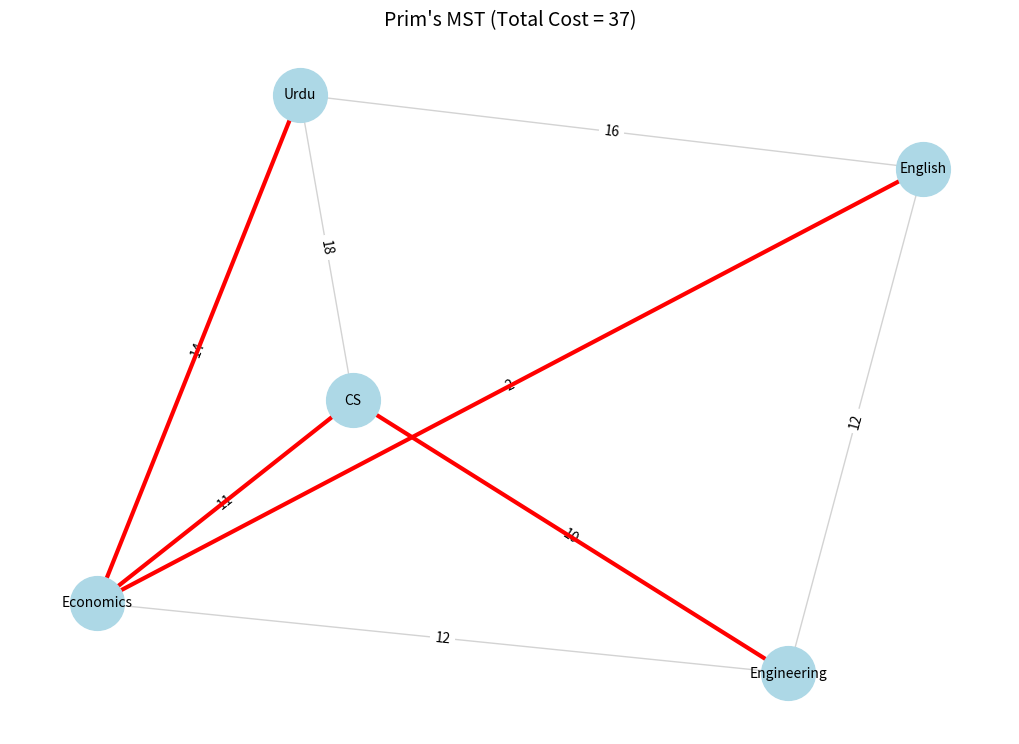
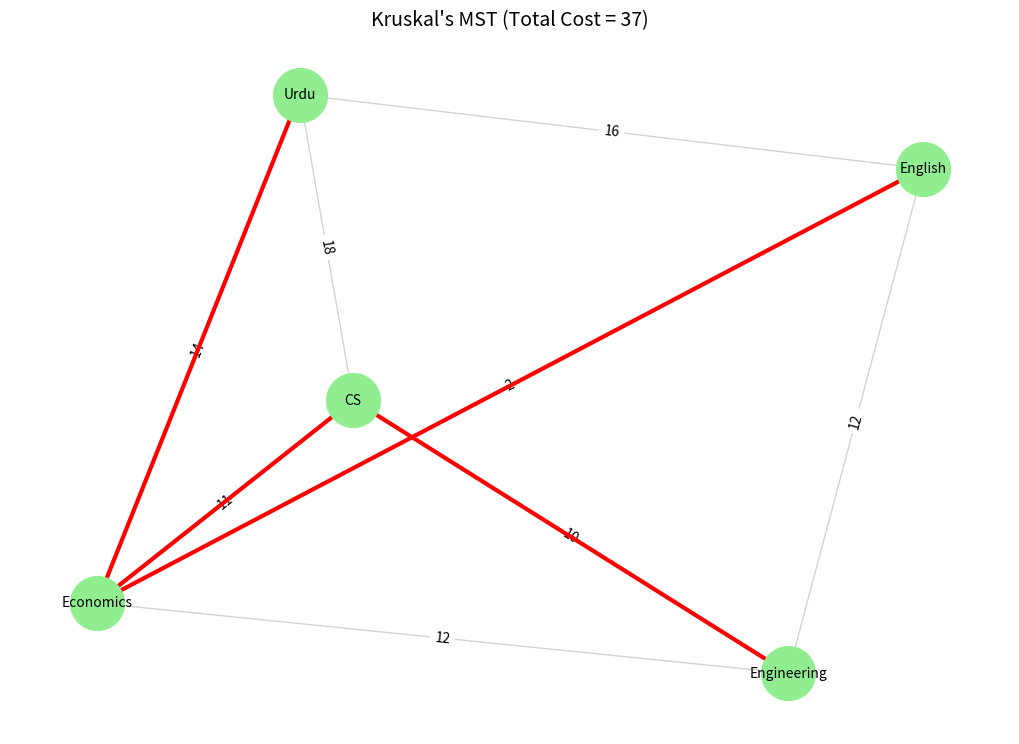

Generate these figures, in order, with matplotlib:
# -*- coding: utf-8 -*-
"""Prims&Kruskal.ipynb

Automatically generated by Colab.

Original file is located at
    https://colab.research.google.com/drive/1xse12XM9C1E90Ldk8yut1jkVbIMx5rbW
"""

import heapq

# Graph represented as an adjacency list
graph = {
    'CS': [('Engineering', 10), ('Economics', 11), ('Urdu', 18)],
    'Engineering': [('CS', 10), ('Economics', 12), ('English', 12)],
    'Economics': [('CS', 11), ('Engineering', 12), ('English', 2), ('Urdu', 14)],
    'Urdu': [('CS', 18), ('Economics', 14), ('English', 16)],
    'English': [('Engineering', 12), ('Economics', 2), ('Urdu', 16)]
}

def prims_algorithm(start_node):
    visited = set()
    min_heap = []
    mst_edges = []
    total_cost = 0

    # Add all edges from the start node to the min heap
    visited.add(start_node)
    for neighbor, weight in graph[start_node]:
        heapq.heappush(min_heap, (weight, start_node, neighbor))

    while min_heap and len(visited) < len(graph):
        weight, from_node, to_node = heapq.heappop(min_heap)
        if to_node not in visited:
            visited.add(to_node)
            mst_edges.append((from_node, to_node, weight))
            total_cost += weight

            for neighbor, edge_weight in graph[to_node]:
                if neighbor not in visited:
                    heapq.heappush(min_heap, (edge_weight, to_node, neighbor))

    return mst_edges, total_cost

# Run the algorithm starting from 'Economics'
mst, cost = prims_algorithm('Economics')

print("Minimum Spanning Tree Edges (Prim's Algorithm):")
for edge in mst:
    print(f"{edge[0]} — {edge[1]} : {edge[2]}")

print(f"\nTotal Cost of MST: {cost}")

import networkx as nx
import matplotlib.pyplot as plt
import heapq

# Define the graph using adjacency list
graph = {
    'CS': [('Engineering', 10), ('Economics', 11), ('Urdu', 18)],
    'Engineering': [('CS', 10), ('Economics', 12), ('English', 12)],
    'Economics': [('CS', 11), ('Engineering', 12), ('English', 2), ('Urdu', 14)],
    'Urdu': [('CS', 18), ('Economics', 14), ('English', 16)],
    'English': [('Engineering', 12), ('Economics', 2), ('Urdu', 16)]
}

# Prim's Algorithm
def prims_algorithm(start_node):
    visited = set()
    min_heap = []
    mst_edges = []
    total_cost = 0

    visited.add(start_node)
    for neighbor, weight in graph[start_node]:
        heapq.heappush(min_heap, (weight, start_node, neighbor))

    while min_heap and len(visited) < len(graph):
        weight, from_node, to_node = heapq.heappop(min_heap)
        if to_node not in visited:
            visited.add(to_node)
            mst_edges.append((from_node, to_node, weight))
            total_cost += weight

            for neighbor, edge_weight in graph[to_node]:
                if neighbor not in visited:
                    heapq.heappush(min_heap, (edge_weight, to_node, neighbor))

    return mst_edges, total_cost

# Get MST from Prim’s Algorithm
mst_edges, total_cost = prims_algorithm('Economics')

# Create graph for visualization
G = nx.Graph()

# Add all nodes
for node in graph:
    G.add_node(node)

# Add all edges for full graph (to see context)
for node in graph:
    for neighbor, weight in graph[node]:
        if not G.has_edge(node, neighbor):
            G.add_edge(node, neighbor, weight=weight)

# Draw the full graph (light grey edges)
pos = nx.spring_layout(G, seed=42)
plt.figure(figsize=(10, 7))
nx.draw(G, pos, with_labels=True, node_color='lightblue', edge_color='lightgray', node_size=1500, font_size=10)
nx.draw_networkx_edge_labels(G, pos, edge_labels={(u, v): d['weight'] for u, v, d in G.edges(data=True)})

# Highlight MST edges in red
mst_edge_list = [(u, v) for u, v, w in mst_edges]
nx.draw_networkx_edges(G, pos, edgelist=mst_edge_list, edge_color='red', width=3)

plt.title(f"Prim's MST (Total Cost = {total_cost})", fontsize=14)
plt.tight_layout()
plt.show()

# Kruskal's Algorithm for MST

# List of all edges (undirected graph)
edges = [
    ('CS', 'Engineering', 10),
    ('CS', 'Economics', 11),
    ('CS', 'Urdu', 18),
    ('Engineering', 'Economics', 12),
    ('Engineering', 'English', 12),
    ('Economics', 'English', 2),
    ('Economics', 'Urdu', 14),
    ('Urdu', 'English', 16)
]

# Disjoint Set (Union-Find) helper functions
parent = {}
rank = {}

def find(node):
    if parent[node] != node:
        parent[node] = find(parent[node])
    return parent[node]

def union(u, v):
    root_u = find(u)
    root_v = find(v)
    if root_u != root_v:
        if rank[root_u] < rank[root_v]:
            parent[root_u] = root_v
        elif rank[root_u] > rank[root_v]:
            parent[root_v] = root_u
        else:
            parent[root_v] = root_u
            rank[root_u] += 1
        return True
    return False

# Kruskal’s Algorithm
def kruskals_algorithm(edges):
    mst = []
    total_cost = 0

    # Initialize disjoint sets
    for u, v, _ in edges:
        if u not in parent:
            parent[u] = u
            rank[u] = 0
        if v not in parent:
            parent[v] = v
            rank[v] = 0

    # Sort edges by weight
    sorted_edges = sorted(edges, key=lambda x: x[2])

    for u, v, weight in sorted_edges:
        if union(u, v):
            mst.append((u, v, weight))
            total_cost += weight

    return mst, total_cost

# Run the algorithm
mst_edges, cost = kruskals_algorithm(edges)

# Output the result
print("Minimum Spanning Tree Edges (Kruskal's Algorithm):")
for u, v, w in mst_edges:
    print(f"{u} — {v} : {w}")

print(f"\nTotal Cost of MST: {cost}")

import networkx as nx
import matplotlib.pyplot as plt

# Edges of the graph (node1, node2, weight)
edges = [
    ('CS', 'Engineering', 10),
    ('CS', 'Economics', 11),
    ('CS', 'Urdu', 18),
    ('Engineering', 'Economics', 12),
    ('Engineering', 'English', 12),
    ('Economics', 'English', 2),
    ('Economics', 'Urdu', 14),
    ('Urdu', 'English', 16)
]

# Disjoint set functions for Union-Find
parent = {}
rank = {}

def find(node):
    if parent[node] != node:
        parent[node] = find(parent[node])
    return parent[node]

def union(u, v):
    root_u = find(u)
    root_v = find(v)
    if root_u != root_v:
        if rank[root_u] < rank[root_v]:
            parent[root_u] = root_v
        elif rank[root_u] > rank[root_v]:
            parent[root_v] = root_u
        else:
            parent[root_v] = root_u
            rank[root_u] += 1
        return True
    return False

def kruskals_algorithm(edges):
    mst = []
    total_cost = 0

    # Initialize disjoint sets
    for u, v, _ in edges:
        if u not in parent:
            parent[u] = u
            rank[u] = 0
        if v not in parent:
            parent[v] = v
            rank[v] = 0

    # Sort edges by weight
    sorted_edges = sorted(edges, key=lambda x: x[2])

    for u, v, weight in sorted_edges:
        if union(u, v):
            mst.append((u, v, weight))
            total_cost += weight

    return mst, total_cost

# Get MST and total cost
mst_edges, total_cost = kruskals_algorithm(edges)

# Create a NetworkX graph
G = nx.Graph()
G.add_weighted_edges_from(edges)

# Positioning for consistent layout
pos = nx.spring_layout(G, seed=42)

# Draw the full graph in light gray
plt.figure(figsize=(10, 7))
nx.draw(G, pos, with_labels=True, node_color='lightgreen', edge_color='lightgray', node_size=1500, font_size=10)
nx.draw_networkx_edge_labels(G, pos, edge_labels={(u, v): d['weight'] for u, v, d in G.edges(data=True)})

# Highlight MST edges in red
mst_edge_list = [(u, v) for u, v, w in mst_edges]
nx.draw_networkx_edges(G, pos, edgelist=mst_edge_list, edge_color='red', width=3)

# Title
plt.title(f"Kruskal's MST (Total Cost = {total_cost})", fontsize=14)
plt.tight_layout()
plt.show()
